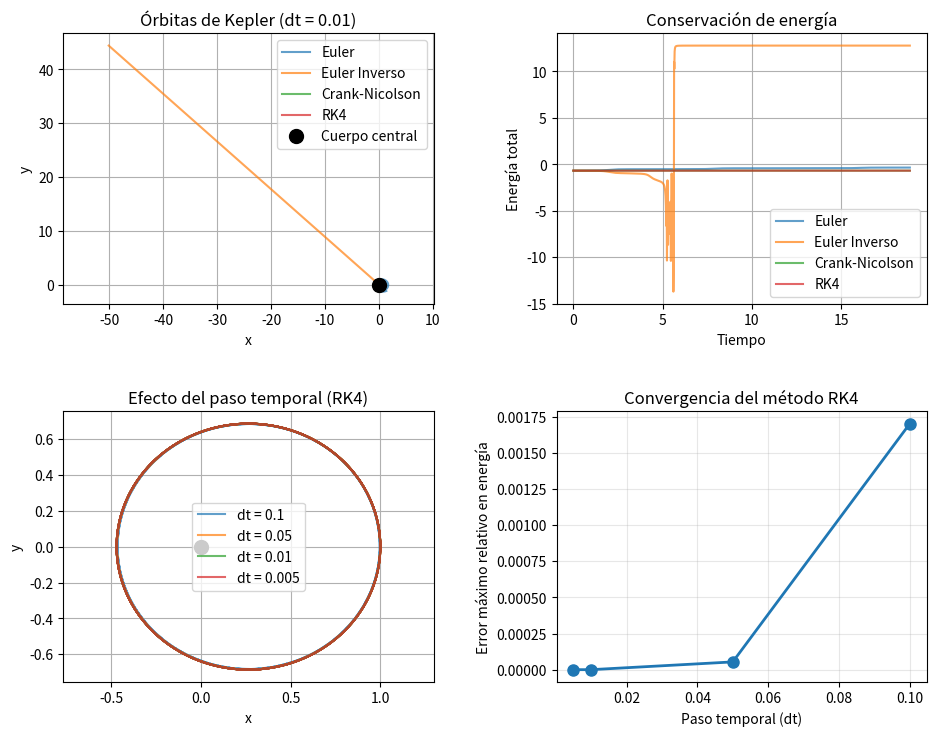

This figure's Python source:
import numpy as np
import matplotlib.pyplot as plt
from scipy.optimize import fsolve

# ==============================================================================
# MILESTONE 2: PROTOTIPOS PARA INTEGRAR ÓRBITAS CON FUNCIONES
# ==============================================================================

# ------------------------------------------------------------------------------
# 1. MÉTODO DE EULER
# ------------------------------------------------------------------------------
def Euler(U, t, dt, F):
    """
    Euler explícito (orden 1).
    Fórmula: U_{n+1} = U_n + dt * F(U_n, t_n)
    Retorna estado avanzado un paso.
    """
    return U + dt * F(U, t)


# ------------------------------------------------------------------------------
# 2. MÉTODO DE CRANK-NICOLSON
# ------------------------------------------------------------------------------
def Crank_Nicolson(U, t, dt, F):
    """
    Crank–Nicolson (implícito, orden 2).
    U_{n+1} = U_n + dt/2 [F(U_n,t_n)+F(U_{n+1},t_{n+1})]
    Se resuelve G(U_{n+1})=0 con fsolve.
    """
    def residual(U_next):
        return U_next - U - dt/2 * (F(U, t) + F(U_next, t + dt))
    U_next_guess = U + dt * F(U, t)
    U_next = fsolve(residual, U_next_guess)
    return U_next


# ------------------------------------------------------------------------------
# 3. MÉTODO RUNGE-KUTTA DE ORDEN 4 (RK4)
# ------------------------------------------------------------------------------
def RK4(U, t, dt, F):
    """
    Runge–Kutta clásico orden 4.
    Combina 4 evaluaciones para error O(dt^5).
    Retorna U_{n+1}.
    """
    k1 = F(U, t)
    k2 = F(U + dt/2 * k1, t + dt/2)
    k3 = F(U + dt/2 * k2, t + dt/2)
    k4 = F(U + dt * k3, t + dt)
    return U + dt/6 * (k1 + 2*k2 + 2*k3 + k4)


# ------------------------------------------------------------------------------
# 4. MÉTODO DE EULER INVERSO (IMPLÍCITO)
# ------------------------------------------------------------------------------
def Inverse_Euler(U, t, dt, F):
    """
    Euler inverso (implícito, orden 1, amortigua).
    Ecuación: U_{n+1} - U_n - dt F(U_{n+1}, t_{n+1}) = 0
    Se resuelve con fsolve.
    """
    def residual(U_next):
        return U_next - U - dt * F(U_next, t + dt)
    U_next_guess = U + dt * F(U, t)
    U_next = fsolve(residual, U_next_guess)
    return U_next


# ------------------------------------------------------------------------------
# 5. INTEGRADOR GENERAL DE PROBLEMAS DE CAUCHY
# ------------------------------------------------------------------------------
def integrate_cauchy(scheme, U0, t_span, dt, F):
    """
    Integrador genérico IVP: dU/dt = F(U,t), U(t0)=U0.
    scheme(U,t,dt,F) avanza un paso.
    Devuelve arrays de tiempos y estados.
    """
    t_initial, t_final = t_span
    
    # Número de pasos temporales
    n_steps = int((t_final - t_initial) / dt) + 1
    
    # resultados
    t_array = np.linspace(t_initial, t_final, n_steps)
    U_array = np.zeros((n_steps, len(U0)))
    
    # CI
    U_array[0, :] = U0
    
    # Integración temporal
    for i in range(n_steps - 1):
        U_array[i+1, :] = scheme(U_array[i, :], t_array[i], dt, F)
    
    return t_array, U_array


# ------------------------------------------------------------------------------
# 6. FUERZA DE KEPLER PARA EL PROBLEMA DE DOS CUERPOS
# ------------------------------------------------------------------------------
def Kepler_force(U, t):
    """
    RHS problema de dos cuerpos 2D (μ=1).
    Entrada U=[x,y,vx,vy]; salida dU/dt=[vx,vy,ax,ay].
    a = -r/|r|^3.
    """
    # Desempaquetar el vector de estado
    x, y, vx, vy = U
    
    # Vector de posición r = [x, y]
    r = np.array([x, y])
    
    # Módulo de la posición |r|
    r_norm = np.linalg.norm(r)
    
    # Fuerza gravitatoria: -r/|r|³ (con μ = 1)
    acceleration = -r / r_norm**3
    
    # Derivada del vector de estado: dU/dt = [v, a]
    return np.array([vx, vy, acceleration[0], acceleration[1]])


# ------------------------------------------------------------------------------
# 7. INTEGRACIÓN DE ÓRBITAS DE KEPLER Y ANÁLISIS DE RESULTADOS
# ------------------------------------------------------------------------------
def analyze_kepler_orbits():
    """
    Comparación de esquemas en órbita elíptica.
    Métricas: órbita y energía vs tiempo; efecto dt.
    """
    print("="*70)
    print("ANÁLISIS DE ÓRBITAS DE KEPLER CON DIFERENTES ESQUEMAS TEMPORALES")
    print("="*70)
    
    # Condiciones iniciales para una órbita elíptica
    # Posición inicial: r0 = [1, 0]
    # Velocidad inicial: v0 = [0, 1] (órbita circular con μ = 1)
    U0_circular = np.array([1.0, 0.0, 0.0, 1.0])
    
    # Órbita elíptica (velocidad ligeramente menor)
    U0_elliptic = np.array([1.0, 0.0, 0.0, 0.8])
    
    # Periodo aproximado de la órbita circular: T = 2π
    T_period = 2 * np.pi
    t_span = (0, 3 * T_period)  # Integrar 3 periodos
    
    # Lista de esquemas a probar
    schemes = {
        'Euler': Euler,
        'Euler Inverso': Inverse_Euler,
        'Crank-Nicolson': Crank_Nicolson,
        'RK4': RK4
    }
    
    # Paso de tiempo base
    dt = 0.01
    
    print(f"\n1. INTEGRACIÓN CON PASO TEMPORAL dt = {dt}")
    print("-" * 70)
    
    # Integrar con cada esquema
    results = {}
    for name, scheme in schemes.items():
        print(f"\nIntegrando con {name}...")
        t, U = integrate_cauchy(scheme, U0_elliptic, t_span, dt, Kepler_force)
        results[name] = (t, U)
        
        # Calcular energía total (debería conservarse)
        r = np.sqrt(U[:, 0]**2 + U[:, 1]**2)
        v = np.sqrt(U[:, 2]**2 + U[:, 3]**2)
        E = 0.5 * v**2 - 1.0 / r  # Energía total (cinética + potencial)
        
        # Error relativo en la energía
        E_error = np.abs(E - E[0]) / np.abs(E[0]) * 100
        
        print(f"  Error máximo en energía: {np.max(E_error):.6f}%")
        print(f"  Error final en energía: {E_error[-1]:.6f}%")
    
    # Graficar órbitas
    plt.figure(figsize=(10, 8))
    
    plt.subplot(2, 2, 1)
    for name, (t, U) in results.items():
        plt.plot(U[:, 0], U[:, 1], label=name, alpha=0.7)
    plt.plot(0, 0, 'ko', markersize=10, label='Cuerpo central')
    plt.xlabel('x')
    plt.ylabel('y')
    plt.title(f'Órbitas de Kepler (dt = {dt})')
    plt.legend()
    plt.grid(True)
    plt.axis('equal')
    
    # Graficar energía vs tiempo para cada método
    plt.subplot(2, 2, 2)
    for name, (t, U) in results.items():
        r = np.sqrt(U[:, 0]**2 + U[:, 1]**2)
        v = np.sqrt(U[:, 2]**2 + U[:, 3]**2)
        E = 0.5 * v**2 - 1.0 / r
        plt.plot(t, E, label=name, alpha=0.7)
    plt.xlabel('Tiempo')
    plt.ylabel('Energía total')
    plt.title('Conservación de energía')
    plt.legend()
    plt.grid(True)
    
    # 8. EFECTO DEL PASO TEMPORAL
    print(f"\n2. ANÁLISIS DEL EFECTO DEL PASO TEMPORAL (usando RK4)")
    print("-" * 70)
    
    dt_values = [0.1, 0.05, 0.01, 0.005]
    
    plt.subplot(2, 2, 3)
    for dt_test in dt_values:
        print(f"\n  dt = {dt_test}:")
        t, U = integrate_cauchy(RK4, U0_elliptic, t_span, dt_test, Kepler_force)
        plt.plot(U[:, 0], U[:, 1], label=f'dt = {dt_test}', alpha=0.7)
        
        # Error en energía
        r = np.sqrt(U[:, 0]**2 + U[:, 1]**2)
        v = np.sqrt(U[:, 2]**2 + U[:, 3]**2)
        E = 0.5 * v**2 - 1.0 / r
        E_error = np.abs(E - E[0]) / np.abs(E[0]) * 100
        print(f"    Error máximo en energía: {np.max(E_error):.6f}%")
    
    plt.plot(0, 0, 'ko', markersize=10)
    plt.xlabel('x')
    plt.ylabel('y')
    plt.title('Efecto del paso temporal (RK4)')
    plt.legend()
    plt.grid(True)
    plt.axis('equal')
    
    # Error en energía vs paso temporal
    plt.subplot(2, 2, 4)
    errors = []
    for dt_test in dt_values:
        t, U = integrate_cauchy(RK4, U0_elliptic, t_span, dt_test, Kepler_force)
        r = np.sqrt(U[:, 0]**2 + U[:, 1]**2)
        v = np.sqrt(U[:, 2]**2 + U[:, 3]**2)
        E = 0.5 * v**2 - 1.0 / r
        E_error = np.max(np.abs(E - E[0]) / np.abs(E[0]))
        errors.append(E_error)
    
    plt.plot(dt_values, errors, 'o-', linewidth=2, markersize=8)
    plt.xlabel('Paso temporal (dt)')
    plt.ylabel('Error máximo relativo en energía')
    plt.title('Convergencia del método RK4')
    plt.grid(True, alpha=0.3)
    
    plt.tight_layout(pad=3.0, w_pad=3.0, h_pad=3.0)
    plt.savefig('kepler_orbits_analysis.png', dpi=150, bbox_inches='tight')
    print(f"\n  Gráficas guardadas en 'kepler_orbits_analysis.png'")
    
    # EXPLICACIÓN DE RESULTADOS
    print("\n" + "="*70)
    print("EXPLICACIÓN DE RESULTADOS")
    print("="*70)
    print("""
    Resumen métodos:
     Euler: energías crecientes (no conservativo).
     Euler inverso: disipación numérica.
     Crank–Nicolson: buena conservación (orden 2).
     RK4: alta precisión y muy baja deriva energética.
    Convergencia RK4 ~ O(dt^4).
    Recomendación: dt pequeño balanceando coste y precisión.
    Métodos simplécticos (no incluidos) mejorarían conservación larga.
    """)
    
    plt.show()


# ==============================================================================
# PROGRAMA PRINCIPAL
# ==============================================================================
if __name__ == "__main__":
    analyze_kepler_orbits()
